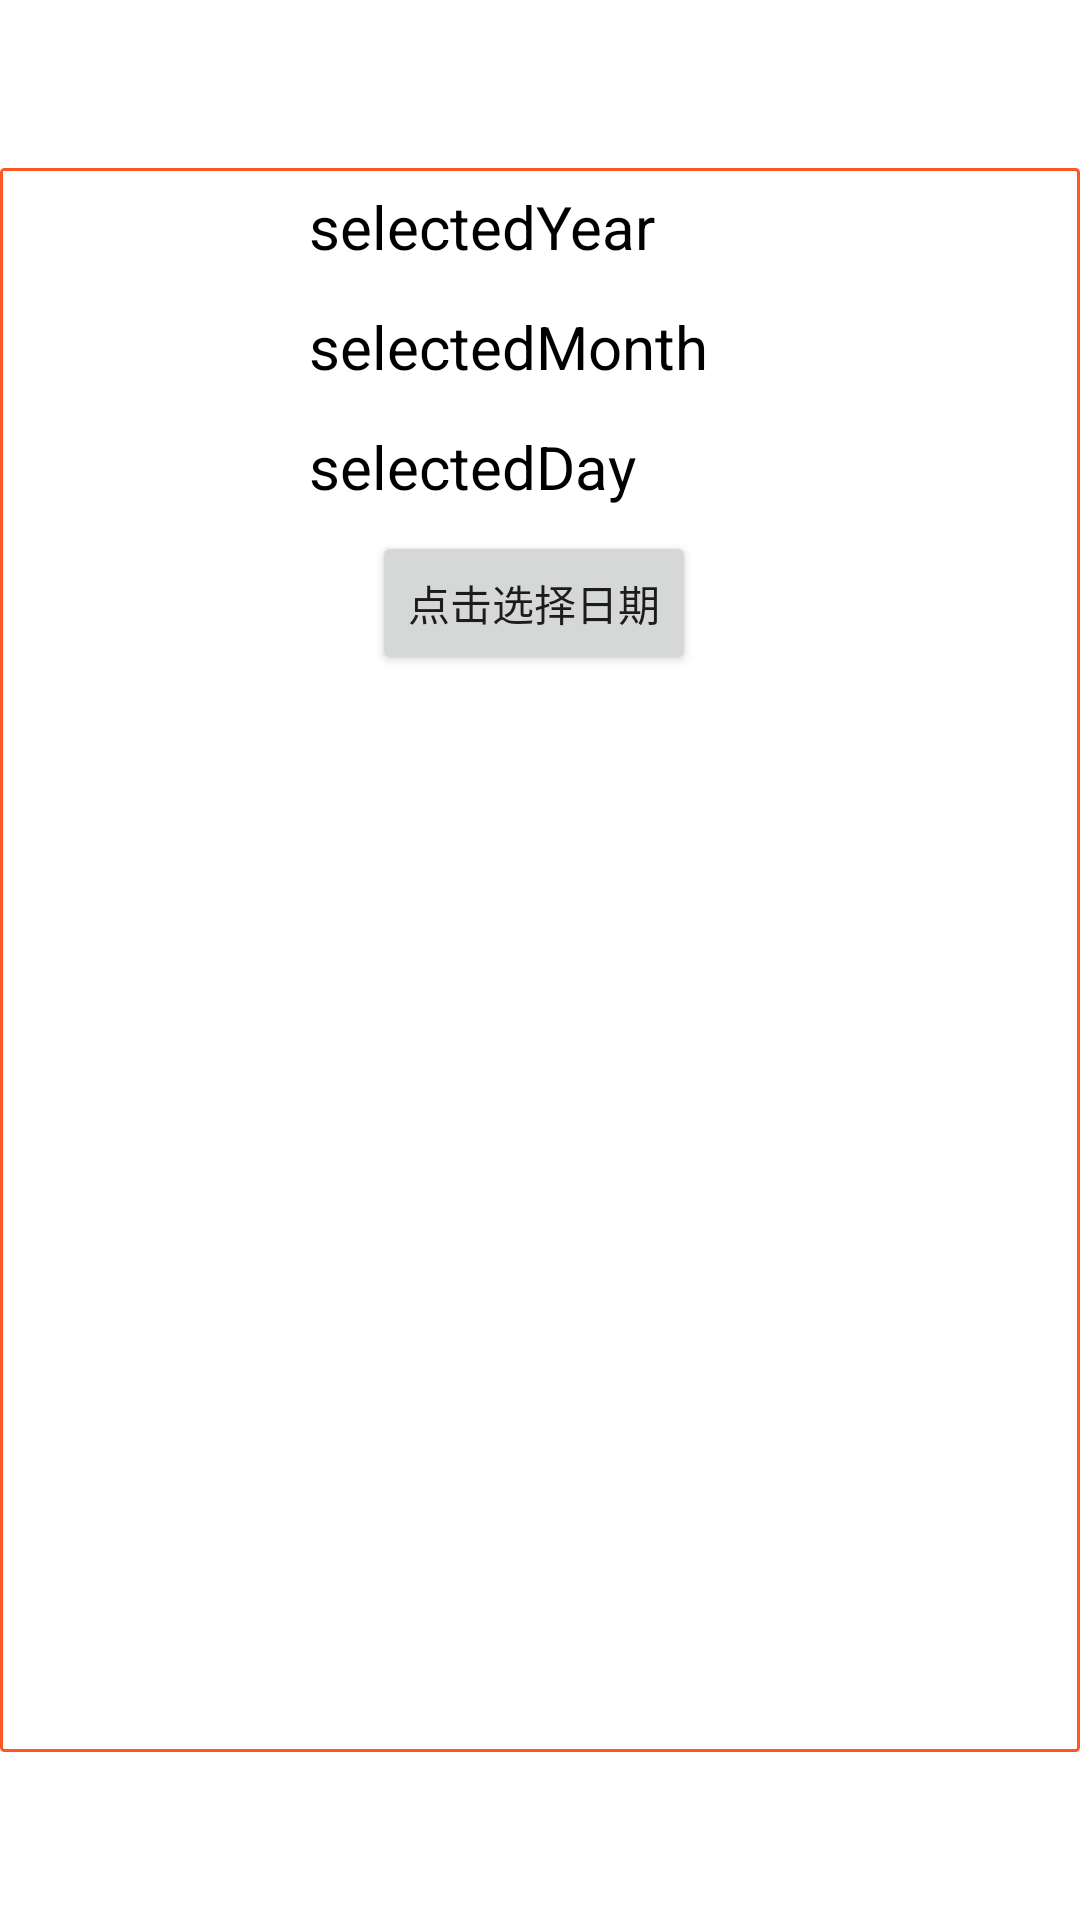

Reconstruct the res/layout file that produces this screen, plus the resources it refers to.
<!-- AndroidManifest.xml: application theme Theme.Yazakigroupcomapp -->
<!-- res/layout/activity_test_date_picker.xml -->
<?xml version="1.0" encoding="utf-8"?>
<androidx.constraintlayout.widget.ConstraintLayout xmlns:android="http://schemas.android.com/apk/res/android"
    xmlns:app="http://schemas.android.com/apk/res-auto"
    xmlns:tools="http://schemas.android.com/tools"
    android:layout_width="match_parent"
    android:layout_height="match_parent"
    tools:context=".test.TestDatePickerActivity">

    
    <androidx.core.widget.NestedScrollView
        app:layout_constraintBottom_toBottomOf="parent"
        app:layout_constraintEnd_toEndOf="parent"
        app:layout_constraintStart_toStartOf="parent"
        app:layout_constraintTop_toTopOf="parent"
        android:layout_marginTop="?attr/actionBarSize"
        android:layout_marginBottom="?attr/actionBarSize"
        android:orientation="vertical"
        android:gravity="center|top"
        android:layout_width="match_parent"
        android:layout_height="match_parent"
        android:fadeScrollbars="false"
        android:scrollbarStyle="outsideOverlay"
        android:scrollbarThumbVertical="@color/silvery"
        android:scrollbarSize="5dp"
        android:paddingEnd="5dp"
        android:scrollbars="vertical"
        android:background="@drawable/bg_layout">
        <LinearLayout
            android:orientation="vertical"
            android:gravity="center"
            android:background="@color/white"
            android:id="@+id/ll_main"
            android:layout_width="match_parent"
            android:layout_height="match_parent">
            <TextView
                android:id="@+id/selectedYear"
                android:layout_width="150dp"
                android:layout_height="30dp"
                android:textColor="@color/black"
                android:textSize="20sp"
                android:layout_margin="5dp"
                android:text="selectedYear"/>
            <TextView
                android:id="@+id/selectedMonth"
                android:layout_width="150dp"
                android:layout_height="30dp"
                android:textColor="@color/black"
                android:textSize="20sp"
                android:layout_margin="5dp"
                android:text="selectedMonth"/>
            <TextView
                android:id="@+id/selectedDay"
                android:layout_width="150dp"
                android:layout_height="30dp"
                android:textColor="@color/black"
                android:textSize="20sp"
                android:layout_margin="5dp"
                android:text="selectedDay"/>
            <Button
                android:id="@+id/TestDatePickerActivity"
                android:layout_width="wrap_content"
                android:layout_height="wrap_content"
                android:text="点击选择日期" />


        </LinearLayout>
    </androidx.core.widget.NestedScrollView>
</androidx.constraintlayout.widget.ConstraintLayout>
<!-- resources referenced by this layout -->
<resources>
  <color name="black">#FF000000</color>
  <color name="silvery">#CACACA</color>
  <color name="white">#FFFFFFFF</color>
  <!-- drawable bg_layout (drawable) -->
  <shape xmlns:android="http://schemas.android.com/apk/res/android"
      android:shape="rectangle" >
  
      <solid android:color="#ffffff" />
      
      <stroke
          android:width="1dip"
          android:color="#FF5722" />
      
      <padding
          android:bottom="1dp"
          android:left="1dp"
          android:right="1dp"
          android:top="1dp" />
      
      <corners android:radius="1dp" />
  
  </shape>
  <style name="Theme.Yazakigroupcomapp" parent="Theme.MaterialComponents.DayNight.DarkActionBar">
          
          <item name="colorPrimary">@color/purple_500</item>
          <item name="colorPrimaryVariant">@color/purple_700</item>
          <item name="colorOnPrimary">@color/white</item>
          
          <item name="colorSecondary">@color/purple_500</item>
          <item name="colorSecondaryVariant">@color/teal_700</item>
          <item name="colorOnSecondary">@color/black</item>
          
          <item name="android:statusBarColor">?attr/colorPrimaryVariant</item>
          
      </style>
  <color name="purple_500">#FF5722</color>
  <color name="purple_700">#FF3700B3</color>
  <color name="teal_700">#FF018786</color>
</resources>
